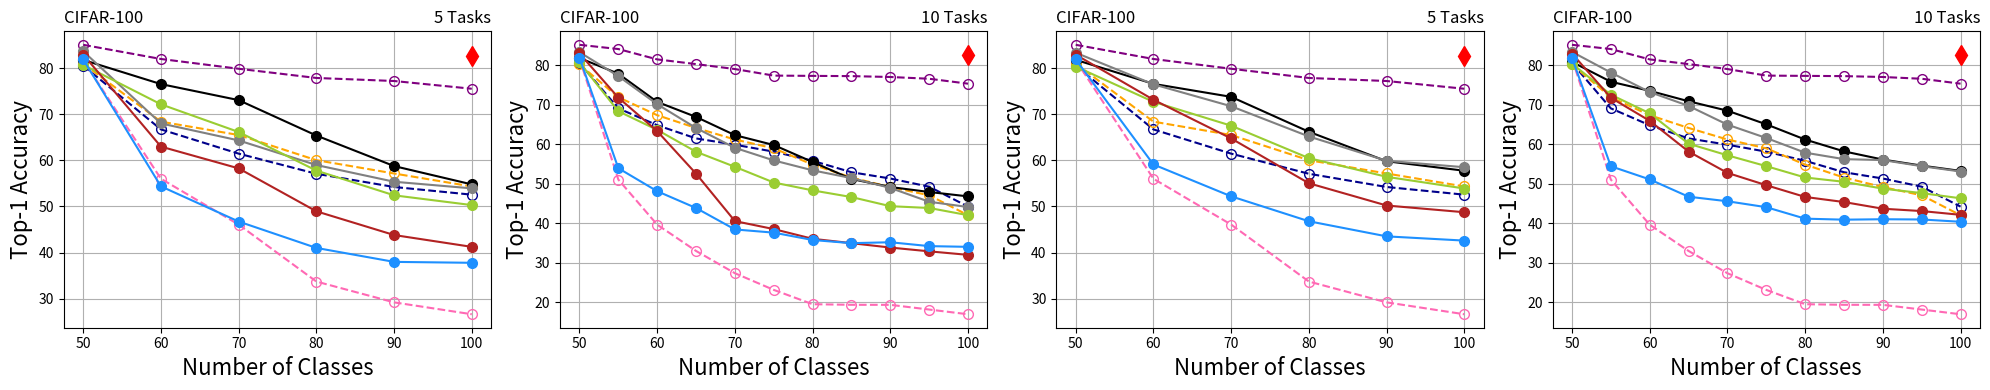

Here is the Python script that generated this plot:
import matplotlib.pyplot as plt

# Example data
num_categories = [50, 60, 70, 80, 90, 100]
ipc = [85.1, 82.02, 79.9, 77.9, 77.24, 75.56]
podnet = [83.7, 68.03, 64.34, 59, 55.37, 53.93]
der = [81.82, 76.57, 73.09, 65.4, 58.77, 54.79]
ucir = [80.74, 72.18, 66.17, 57.79, 52.42, 50.3]
coil = [82.98, 63, 58.27, 48.95, 43.8, 41.23]
icarl = [81.92, 54.37, 46.73, 41, 37.97, 37.77]
lwf = [81.74, 56.02, 46.07, 33.7, 29.18, 26.6]
ssre = [80.58, 66.73, 61.47, 57.1, 54.23, 52.56]
pa2s = [81.02, 68.417, 65.514, 60.05, 57.16, 54.34]

# Plot the results
fig, axs = plt.subplots(nrows=1, ncols=4, figsize=(8/0.8*2, 4))
l,=axs[0].plot([100], [82.7], label='JointCNN', marker='d', markersize=10, color='red')
l0,=axs[0].plot(num_categories, ipc, label='IPC-BYOL', linestyle='--', marker='o', markersize=7,  color='purple',markerfacecolor='none', markeredgewidth=1)
l1,=axs[0].plot(num_categories, ssre, label='SSRE', linestyle='--', marker='o', markersize=7,  color='darkblue',markerfacecolor='none', markeredgewidth=1)
l2,=axs[0].plot(num_categories, pa2s, label='PASS', linestyle='--', marker='o', markersize=7,  color='orange',markerfacecolor='none', markeredgewidth=1)
l3,=axs[0].plot(num_categories, lwf, label='LwF', linestyle='--', marker='o', markersize=7,  color='hotpink',markerfacecolor='none', markeredgewidth=1)
l4,=axs[0].plot(num_categories, der, label='DER', marker='o', markersize=7, color='black')
l5,=axs[0].plot(num_categories, podnet, label='PODNet', marker='o', markersize=7, color='gray')
l6,=axs[0].plot(num_categories, ucir, label='UCIR', marker='o', markersize=7, color='yellowgreen')
l7,=axs[0].plot(num_categories, coil, label='COIL', marker='o', markersize=7, color='firebrick')
l8,=axs[0].plot(num_categories, icarl, label='iCaRL', marker='o', markersize=7, color='dodgerblue')



axs[0].set_xlabel('Number of Classes',fontsize=16)
axs[0].set_ylabel('Top-1 Accuracy',fontsize=16)
axs[0].set_title('CIFAR-100',loc="left",fontsize=12)
axs[0].set_title('5 Tasks',loc="right",fontsize=12)
axs[0].grid(True)


num_categories = [50, 55, 60, 65, 70, 75, 80, 85, 90, 95, 100]
ipc = [85.16,84.09,81.47,80.28,79.03,77.37,77.3,77.24,77.02,76.57,75.33]
podnet = [83.3,77.24,70.13,64.12,59.1,55.92,53.41,51.45,48.96,45.46,44.13]
der = [81.82,77.85,70.72,66.92,62.31,59.81,55.52,51.22,49.19,47.93,46.82]
ucir = [80.74,68.36,63.65,58.11,54.3,50.33,48.34,46.65,44.34,43.89,42.06]
coil = [82.98,71.8,63.32,52.57,40.57,38.55,36.09,34.99,33.88,32.92,32.03]
icarl = [81.92,53.95,48.13,43.88,38.46,37.65,35.79,34.99,35.22,34.24,34.06]
lwf = [81.74,51.07,39.67,33.02,27.39,23.17,19.55,19.4,19.39,18.2,17.01]
ssre = [80.58, 69.09, 64.82, 61.48, 59.89, 58.13, 55.82, 52.93, 51.34, 49.27, 44.23]
pa2s = [80.2, 71.89, 67.36, 64.13, 61.21, 58.98, 54.86, 51.58, 49.17, 47.1, 42.05]

axs[1].plot([100], [82.7], label='JointCNN', marker='d', markersize=10, color='red')
axs[1].plot(num_categories, ipc, label='IPC-BYOL', linestyle='--', marker='o', markersize=7, color='purple',markerfacecolor='none', markeredgewidth=1)
axs[1].plot(num_categories, ssre, label='SSRE', linestyle='--', marker='o', markersize=7, color='darkblue',markerfacecolor='none', markeredgewidth=1)
axs[1].plot(num_categories, pa2s, label='PASS', linestyle='--', marker='o', markersize=7, color='orange',markerfacecolor='none', markeredgewidth=1)
axs[1].plot(num_categories, lwf, label='LwF', linestyle='--', marker='o', markersize=7, color='hotpink',markerfacecolor='none', markeredgewidth=1)

axs[1].plot(num_categories, der, label='DER', marker='o', markersize=7,color='black')
axs[1].plot(num_categories, podnet, label='PODNet', marker='o', markersize=7,color='gray')
axs[1].plot(num_categories, ucir, label='UCIR', marker='o', markersize=7,color='yellowgreen')
axs[1].plot(num_categories, coil, label='COIL', marker='o', markersize=7,color='firebrick')
axs[1].plot(num_categories, icarl, label='iCaRL', marker='o', markersize=7,color='dodgerblue')


axs[1].set_xlabel('Number of Classes',fontsize=16)
axs[1].set_ylabel('Top-1 Accuracy',fontsize=16)
axs[1].set_title('CIFAR-100',loc="left",fontsize=12)
axs[1].set_title('10 Tasks',loc="right",fontsize=12)

axs[1].grid(True)



num_categories = [50, 60, 70, 80, 90, 100]
ipc = [85.1, 82.02, 79.9, 77.9, 77.24, 75.56]
podnet = [83.38, 76.52, 71.76, 65.2, 59.92, 58.52]
der = [81.84, 76.62, 73.8, 66.22, 59.82, 57.76]
ucir = [80.38, 72.72, 67.54, 60.5, 56.44, 53.9]
coil = [82.96, 73.17, 64.77, 55.04, 50.21, 48.75]
icarl = [81.92, 59.12, 52.2, 46.79, 43.51, 42.59]
lwf = [81.74, 56.02, 46.07, 33.7, 29.18, 26.6]
ssre = [80.58, 66.73, 61.47, 57.1, 54.23, 52.56]
pa2s = [81.02, 68.417, 65.514, 60.05, 57.16, 54.34]








axs[2].plot([100], [82.7], label='JointCNN', marker='d', markersize=10, color='red')
axs[2].plot(num_categories, ipc, label='IPC-BYOL', linestyle='--', marker='o', markersize=7, color='purple',markerfacecolor='none', markeredgewidth=1)
axs[2].plot(num_categories, ssre, label='SSRE', linestyle='--', marker='o', markersize=7, color='darkblue',markerfacecolor='none', markeredgewidth=1)
axs[2].plot(num_categories, pa2s, label='PASS', linestyle='--', marker='o', markersize=7, color='orange',markerfacecolor='none', markeredgewidth=1)
axs[2].plot(num_categories, lwf, label='LwF', linestyle='--', marker='o', markersize=7, color='hotpink',markerfacecolor='none', markeredgewidth=1)
axs[2].plot(num_categories, der, label='DER', marker='o', markersize=7,color='black')
axs[2].plot(num_categories, podnet, label='PODNet', marker='o', markersize=7,color='gray')
axs[2].plot(num_categories, ucir, label='UCIR', marker='o', markersize=7,color='yellowgreen')
axs[2].plot(num_categories, coil, label='COIL', marker='o', markersize=7,color='firebrick')
axs[2].plot(num_categories, icarl, label='iCaRL', marker='o', markersize=7,color='dodgerblue')
axs[2].set_xlabel('Number of Classes',fontsize=16)
axs[2].set_ylabel('Top-1 Accuracy',fontsize=16)
axs[2].set_title('CIFAR-100',loc="left",fontsize=12)
axs[2].set_title('5 Tasks',loc="right",fontsize=12)
axs[2].grid(True)






num_categories = [50, 55, 60, 65, 70, 75, 80, 85, 90, 95, 100]
ipc = [85.16,84.09,81.47,80.28,79.03,77.37,77.3,77.24,77.02,76.57,75.33]
podnet = [83.38, 78.15, 73.22, 69.71, 64.97, 61.59, 57.88, 56.24, 56, 54.46, 53.11]
der = [80.84, 75.82, 73.52, 70.88, 68.5, 65.05, 61.2, 58.21, 56.13, 54.6, 53.26]
ucir = [80.38, 72.55, 67.83, 60.15, 57.21, 54.47, 51.6, 50.51, 48.78, 47.65, 46.34]
coil = [82.96, 71.78, 65.93, 58.17, 52.77, 49.65, 46.68, 45.39, 43.7, 43.11, 42.16]
icarl = [81.92, 54.44, 51.12, 46.74, 45.59, 44.09, 41.19, 40.93, 41.04, 40.98, 40.4]
lwf = [81.74,51.07,39.67,33.02,27.39,23.17,19.55,19.4,19.39,18.2,17.01]
ssre = [80.58, 69.09, 64.82, 61.48, 59.89, 58.13, 55.82, 52.93, 51.34, 49.27, 44.23]
pa2s = [80.2, 71.89, 67.36, 64.13, 61.21, 58.98, 54.86, 51.58, 49.17, 47.1, 42.05]

axs[3].plot([100], [82.7], label='JointCNN', marker='d', markersize=10, color='red')
axs[3].plot(num_categories, ipc, label='IPC-BYOL', linestyle='--', marker='o', markersize=7, color='purple',markerfacecolor='none', markeredgewidth=1)
axs[3].plot(num_categories, ssre, label='SSRE', linestyle='--', marker='o', markersize=7, color='darkblue',markerfacecolor='none', markeredgewidth=1)
axs[3].plot(num_categories, pa2s, label='PASS', linestyle='--', marker='o', markersize=7, color='orange',markerfacecolor='none', markeredgewidth=1)
axs[3].plot(num_categories, lwf, label='LwF', linestyle='--', marker='o', markersize=7, color='hotpink',markerfacecolor='none', markeredgewidth=1)
axs[3].plot(num_categories, der, label='DER', marker='o', markersize=7,color='black')
axs[3].plot(num_categories, podnet, label='PODNet', marker='o', markersize=7,color='gray')
axs[3].plot(num_categories, ucir, label='UCIR', marker='o', markersize=7,color='yellowgreen')
axs[3].plot(num_categories, coil, label='COIL', marker='o', markersize=7,color='firebrick')
axs[3].plot(num_categories, icarl, label='iCaRL', marker='o', markersize=7,color='dodgerblue')
axs[3].set_xlabel('Number of Classes',fontsize=16)
axs[3].set_ylabel('Top-1 Accuracy',fontsize=16)
axs[3].set_title('CIFAR-100',loc="left",fontsize=12)
axs[3].set_title('10 Tasks',loc="right",fontsize=12)
axs[3].grid(True)





# fig.legend(loc='upper center', bbox_to_anchor=(0.5, 1.1), ncol=9)
# fig.tight_layout()
# plt.legend(loc='upper center', bbox_to_anchor=(0.5, 1.2), ncol=5)
# legend=plt.figlegend(handles=[l0,l1,l2,l3,l4,l5,l6,l7,l8,l],loc='upper center', bbox_to_anchor=(0.5, 1.1), ncol=10,columnspacing=1.0,fontsize=12)
plt.tight_layout()
# fig.savefig('cifar100-all.pdf', bbox_extra_artists=(legend,), bbox_inches='tight')
fig.savefig('cifar100-all.pdf')

plt.show()
